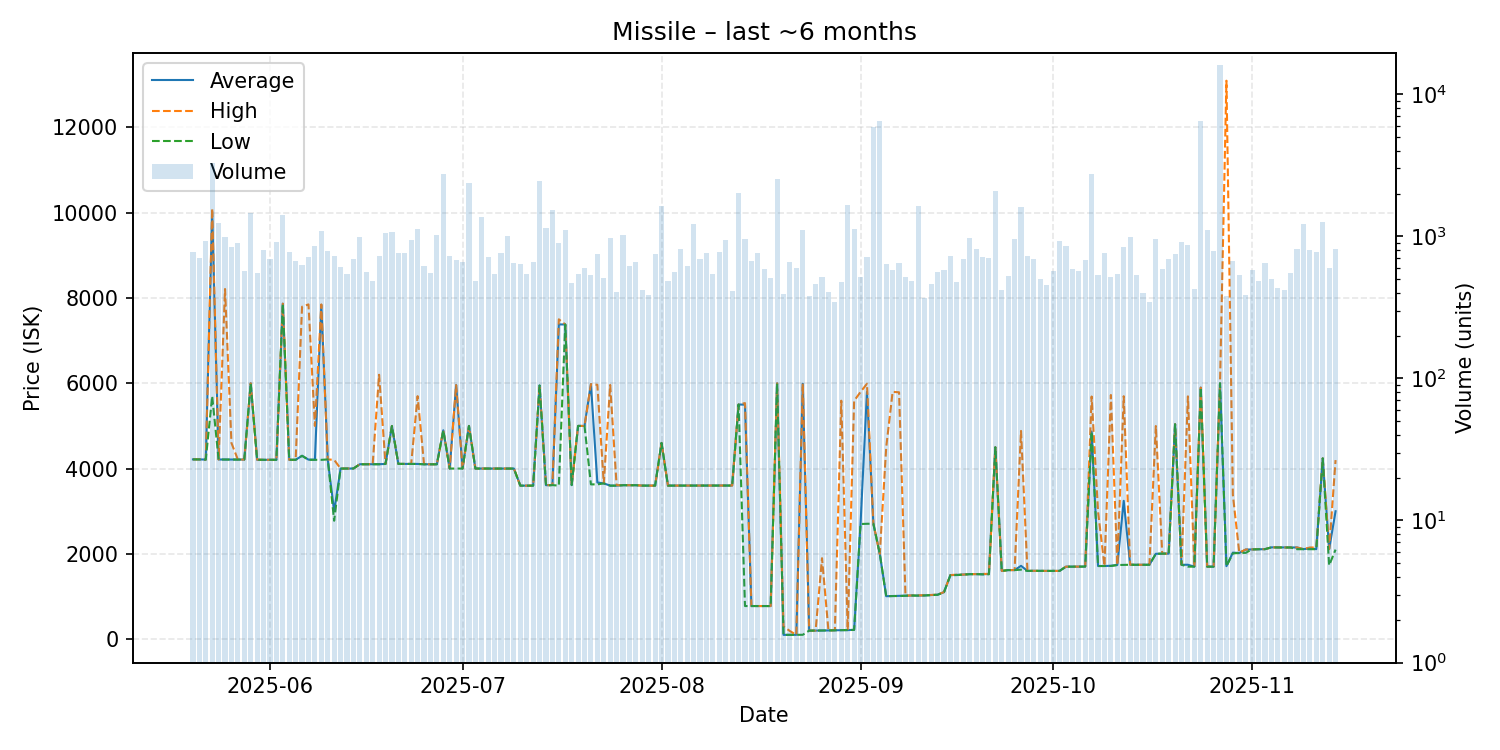

Values plotted in this chart, from the file beside it:
date, average, highest, lowest, order_count, volume
2025-05-20, 4216, 4216, 4216, 241, 771
2025-05-21, 4216, 4216, 4215, 245, 699
2025-05-22, 4211, 4211, 4211, 222, 924
2025-05-23, 10000, 10100, 5698, 272, 3256
2025-05-24, 4213, 4213, 4213, 266, 1248
2025-05-25, 4213, 8211, 4212, 278, 995
2025-05-26, 4212, 4600, 4211, 248, 842
2025-05-27, 4211, 4211, 4211, 261, 892
2025-05-28, 4212, 4212, 4212, 274, 574
2025-05-29, 5999, 5999, 5999, 250, 1458
2025-05-30, 4206, 4211, 4206, 299, 555
2025-05-31, 4206, 4206, 4206, 298, 799
2025-06-01, 4206, 4206, 4206, 349, 697
2025-06-02, 4206, 4206, 4206, 274, 911
2025-06-03, 7867, 7867, 7867, 308, 1410
2025-06-04, 4206, 4206, 4206, 303, 779
2025-06-05, 4206, 4206, 4206, 267, 669
2025-06-06, 4300, 7795, 4300, 249, 628
2025-06-07, 4210, 7850, 4206, 315, 720
2025-06-08, 4210, 5000, 4205, 336, 854
2025-06-09, 7840, 7849, 4205, 288, 1086
2025-06-10, 4215, 4215, 4215, 244, 786
2025-06-11, 3000, 4205, 2777, 224, 732
2025-06-12, 4000, 4000, 4000, 255, 607
2025-06-13, 4000, 4000, 4000, 227, 544
2025-06-14, 4002, 4002, 4002, 276, 696
2025-06-15, 4102, 4102, 4101, 266, 985
2025-06-16, 4102, 4102, 4102, 238, 564
2025-06-17, 4102, 4102, 4102, 226, 485
2025-06-18, 4103, 6200, 4101, 221, 722
2025-06-19, 4109, 4109, 4109, 251, 1050
2025-06-20, 4999, 4999, 4999, 247, 1076
2025-06-21, 4110, 4110, 4110, 285, 762
2025-06-22, 4109, 4109, 4109, 299, 762
2025-06-23, 4109, 4109, 4109, 249, 942
2025-06-24, 4109, 5699, 4109, 257, 1130
2025-06-25, 4101, 4101, 4101, 217, 619
2025-06-26, 4101, 4101, 4101, 206, 549
2025-06-27, 4101, 4101, 4101, 205, 1018
2025-06-28, 4899, 4899, 4899, 273, 2740
2025-06-29, 4001, 4001, 4001, 268, 728
2025-06-30, 5957, 5958, 4001, 223, 678
2025-07-01, 4001, 4001, 4001, 231, 655
2025-07-02, 5000, 5000, 5000, 226, 2373
2025-07-03, 4001, 4001, 4001, 199, 488
2025-07-04, 4000, 4000, 4000, 168, 1373
2025-07-05, 4000, 4000, 4000, 222, 714
2025-07-06, 4000, 4000, 4000, 254, 546
2025-07-07, 4000, 4000, 4000, 271, 765
2025-07-08, 4000, 4000, 4000, 225, 1000
2025-07-09, 4000, 4000, 4000, 192, 650
2025-07-10, 3600, 3600, 3600, 229, 635
2025-07-11, 3600, 3600, 3600, 227, 542
2025-07-12, 3600, 3600, 3600, 262, 657
2025-07-13, 5949, 5949, 5949, 249, 2451
2025-07-14, 3610, 3610, 3601, 201, 1142
2025-07-15, 3615, 3615, 3613, 191, 1537
2025-07-16, 7380, 7500, 3600, 219, 899
2025-07-17, 7380, 7380, 7379, 226, 1115
2025-07-18, 3613, 3613, 3613, 178, 467
... 119 more rows
